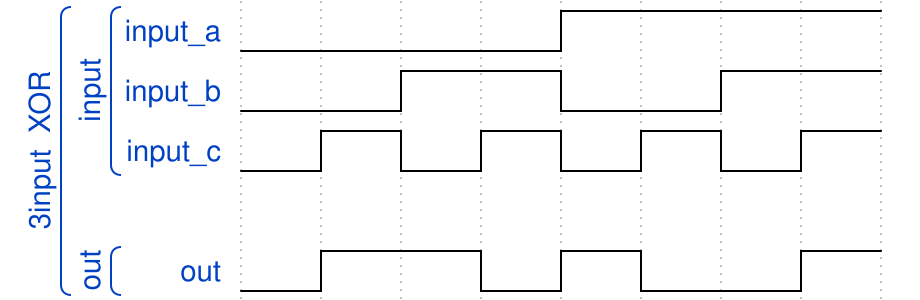

Here is a digital timing diagram. Give the WaveJSON source that produces it.

{signal:
 [
  ["3input  XOR",
  ["input",
   {name:"input_a", wave:"l...h..."},
   {name:"input_b", wave:"l.h.l.h."},
   {name:"input_c", wave:"lhlhlhlh"}
  ],
   
  {},
   
  ["out",
   {name:"out", wave:"lh.lhl.h"}
  ]
   
  ]
 ]
}